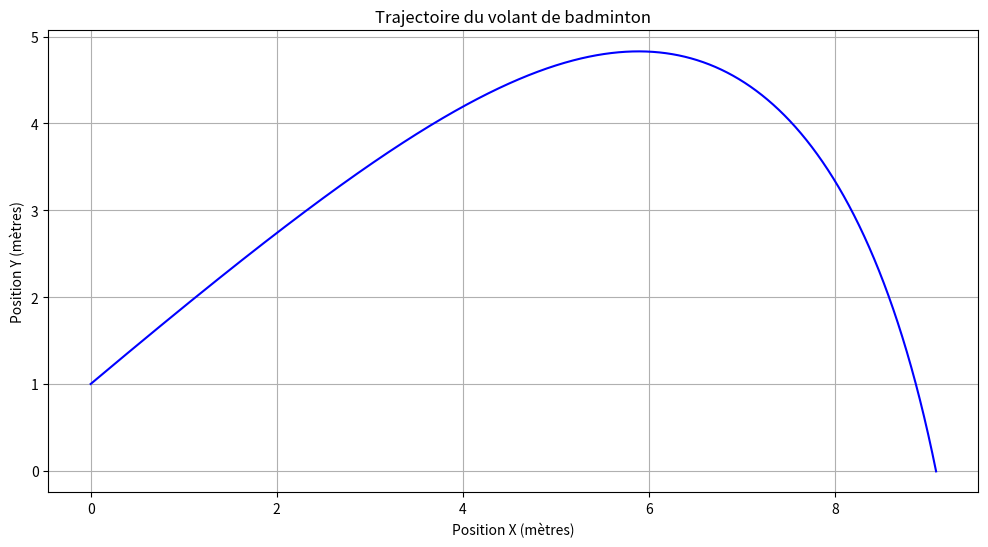

The script that saved this image:
import numpy as np
import matplotlib.pyplot as plt


class BadmintonTrajectory:
    def __init__(self, vitesse_ini, angle):
        self.pos_x_list = []
        self.pos_y_list = []
        self.affichage_des_coo(vitesse_ini, angle)

    def affichage_des_coo(self, vitesse_ini, angle):
        angle_rad = np.radians(angle)
        vitesse_x = np.cos(angle_rad) * vitesse_ini
        vitesse_y = np.sin(angle_rad) * vitesse_ini
        pos_x = 0
        pos_y = 1
        h = 0.001
        vitesse_x_prec = vitesse_x

        self.pos_x_list.append(pos_x)
        self.pos_y_list.append(pos_y)

        # Mise à jour des positions et vitesses
        while pos_y >= 0:
            vitesse_x += derivee_vx(vitesse_x, vitesse_y, h)
            vitesse_y += derivee_vy(vitesse_x_prec, vitesse_y, h)
            vitesse_x_prec = vitesse_x

            pos_x += vitesse_x * h
            pos_y += vitesse_y * h

            self.pos_x_list.append(pos_x)
            self.pos_y_list.append(pos_y)


def derivee_vx(vitesse_x, vitesse_y, increment):
    return -0.22 * vitesse_x * np.sqrt(vitesse_x**2 + vitesse_y**2) * increment

def derivee_vy(vitesse_x, vitesse_y, increment):
    return -(9.81 + 0.22 * vitesse_y * np.sqrt(vitesse_x**2 + vitesse_y**2)) * increment

def plot_trajectory(trajet):
    plt.figure(figsize=(12, 6))
    plt.plot(trajet.pos_x_list, trajet.pos_y_list, color='blue')

    # Définition des étiquettes et du titre
    plt.title('Trajectoire du volant de badminton')
    plt.xlabel('Position X (mètres)')
    plt.ylabel('Position Y (mètres)')
    plt.grid(True)
    plt.show()

if __name__ == '__main__':
    traj = BadmintonTrajectory(30, 42)
    plot_trajectory(traj)